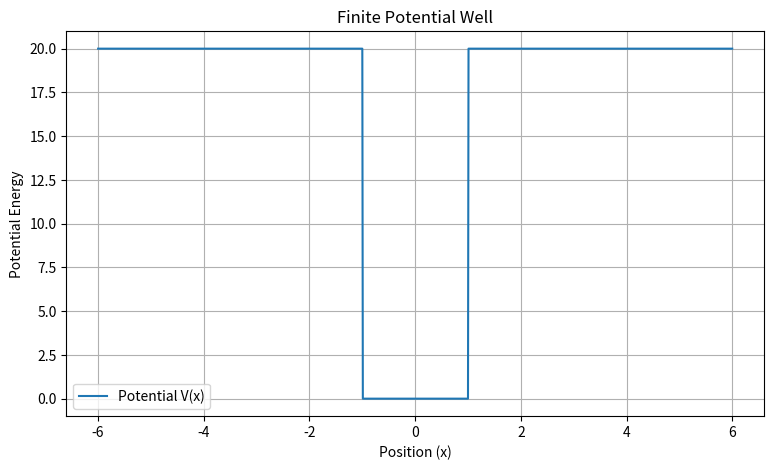
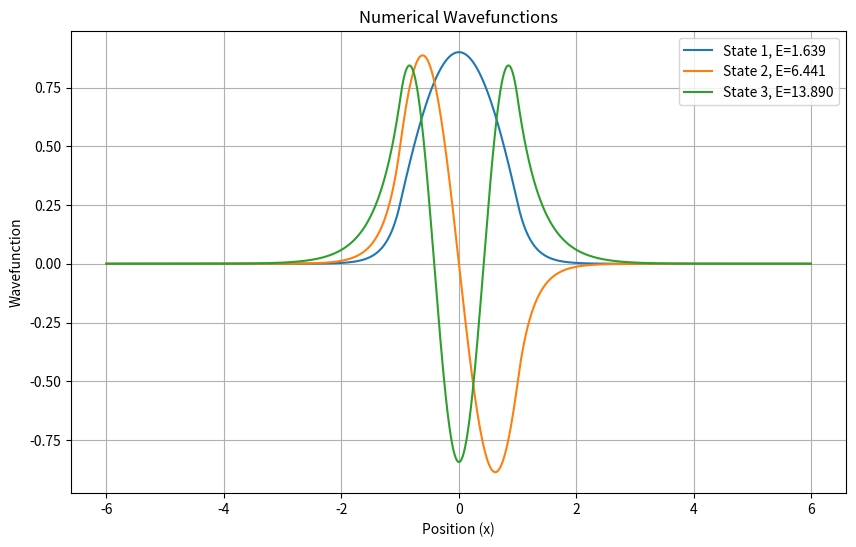
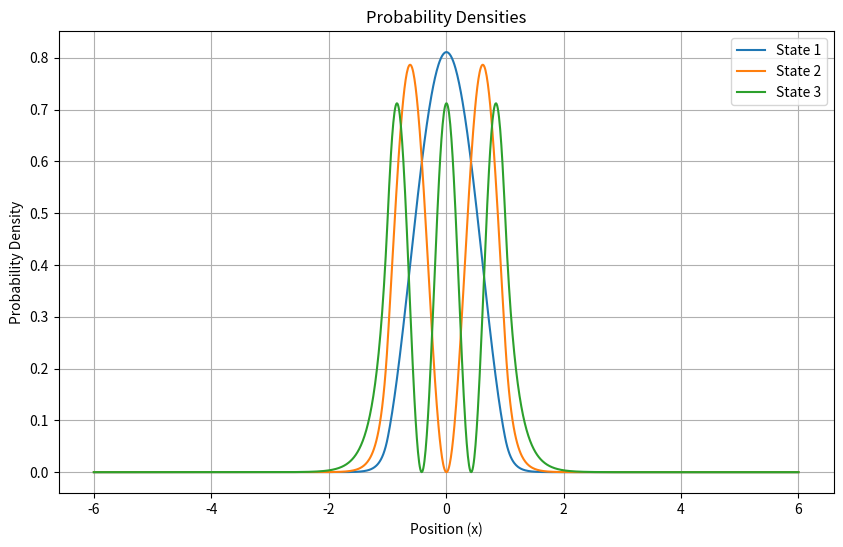

Source code (Python) for these figures, in order:
import numpy as np
import matplotlib.pyplot as plt
from scipy.linalg import eigh_tridiagonal

# Parameters
a = 1.0
V0 = 20.0

# Spatial grid
L = 6
dx = 0.01

x = np.arange(-L, L + dx/2, dx)

# Define potential
V = np.where(np.abs(x) < a, 0.0, V0)

# Construct Hamiltonian matrix
N = len(x) - 2

diagonal = 2/dx**2 + V[1:-1]

off_diagonal = np.full(N-1, -1/dx**2)

# Calculate eigenvalues and eigenvectors
energies, wavefunctions = eigh_tridiagonal(
    diagonal,
    off_diagonal,
    select='i',
    select_range=(0, 5)
)

# Print energy eigenvalues
print("Numerical energy eigenvalues:")

for i, E in enumerate(energies):
    print(f"State {i+1}: {E:.6f}")

# Add boundary points to wavefunctions
psi = np.zeros((len(x), wavefunctions.shape[1]))

psi[1:-1, :] = wavefunctions

# Normalize wavefunctions
for i in range(psi.shape[1]):
    norm = np.sqrt(np.trapezoid(psi[:, i]**2, x))
    psi[:, i] /= norm

# Plot potential
plt.figure(figsize=(9, 5))

plt.plot(x, V, label="Potential V(x)")

plt.xlabel("Position (x)")
plt.ylabel("Potential Energy")
plt.title("Finite Potential Well")

plt.grid()
plt.legend()
plt.show()

# Plot wavefunctions
plt.figure(figsize=(10, 6))

for i in range(3):
    plt.plot(
        x,
        psi[:, i],
        label=f"State {i+1}, E={energies[i]:.3f}"
    )

plt.xlabel("Position (x)")
plt.ylabel("Wavefunction")
plt.title("Numerical Wavefunctions")

plt.grid()
plt.legend()
plt.show()

# Plot probability densities
plt.figure(figsize=(10, 6))

for i in range(3):
    plt.plot(
        x,
        psi[:, i]**2,
        label=f"State {i+1}"
    )

plt.xlabel("Position (x)")
plt.ylabel("Probability Density")
plt.title("Probability Densities")

plt.grid()
plt.legend()
plt.show()
